Photos from the image-classification dataset "tumorous_and_nontumorous" in the GitHub repository Codster7SH/Brain-tumore-Prediction-model. Its 2 classes are: non-tumorous, tumorous.

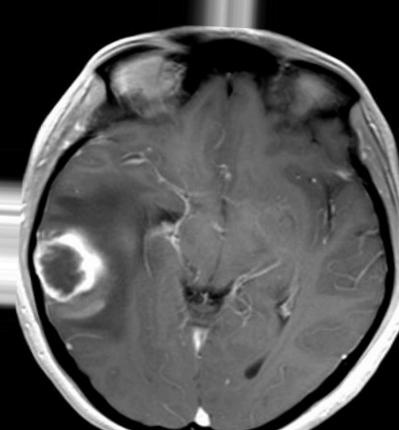
Label: tumorous

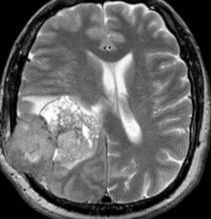
Label: tumorous

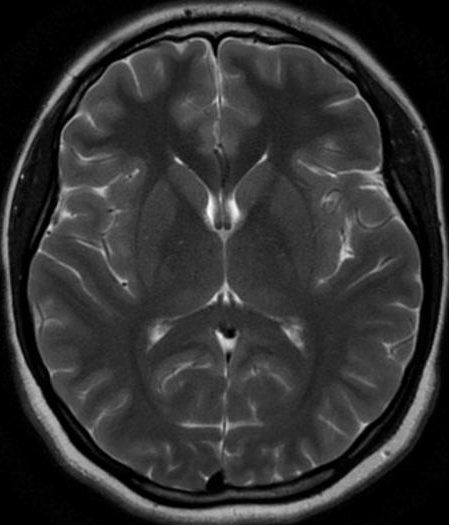
Label: non-tumorous

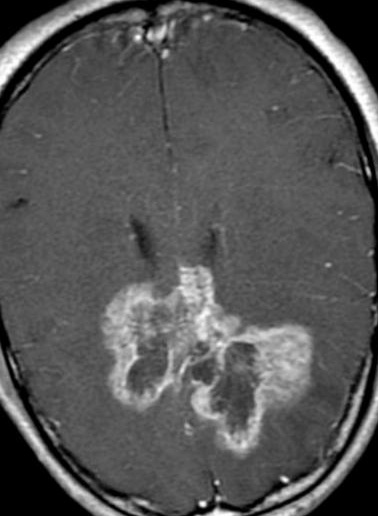
Label: tumorous

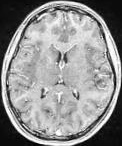
Label: non-tumorous

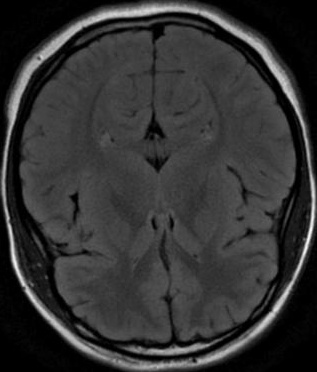
Label: non-tumorous
